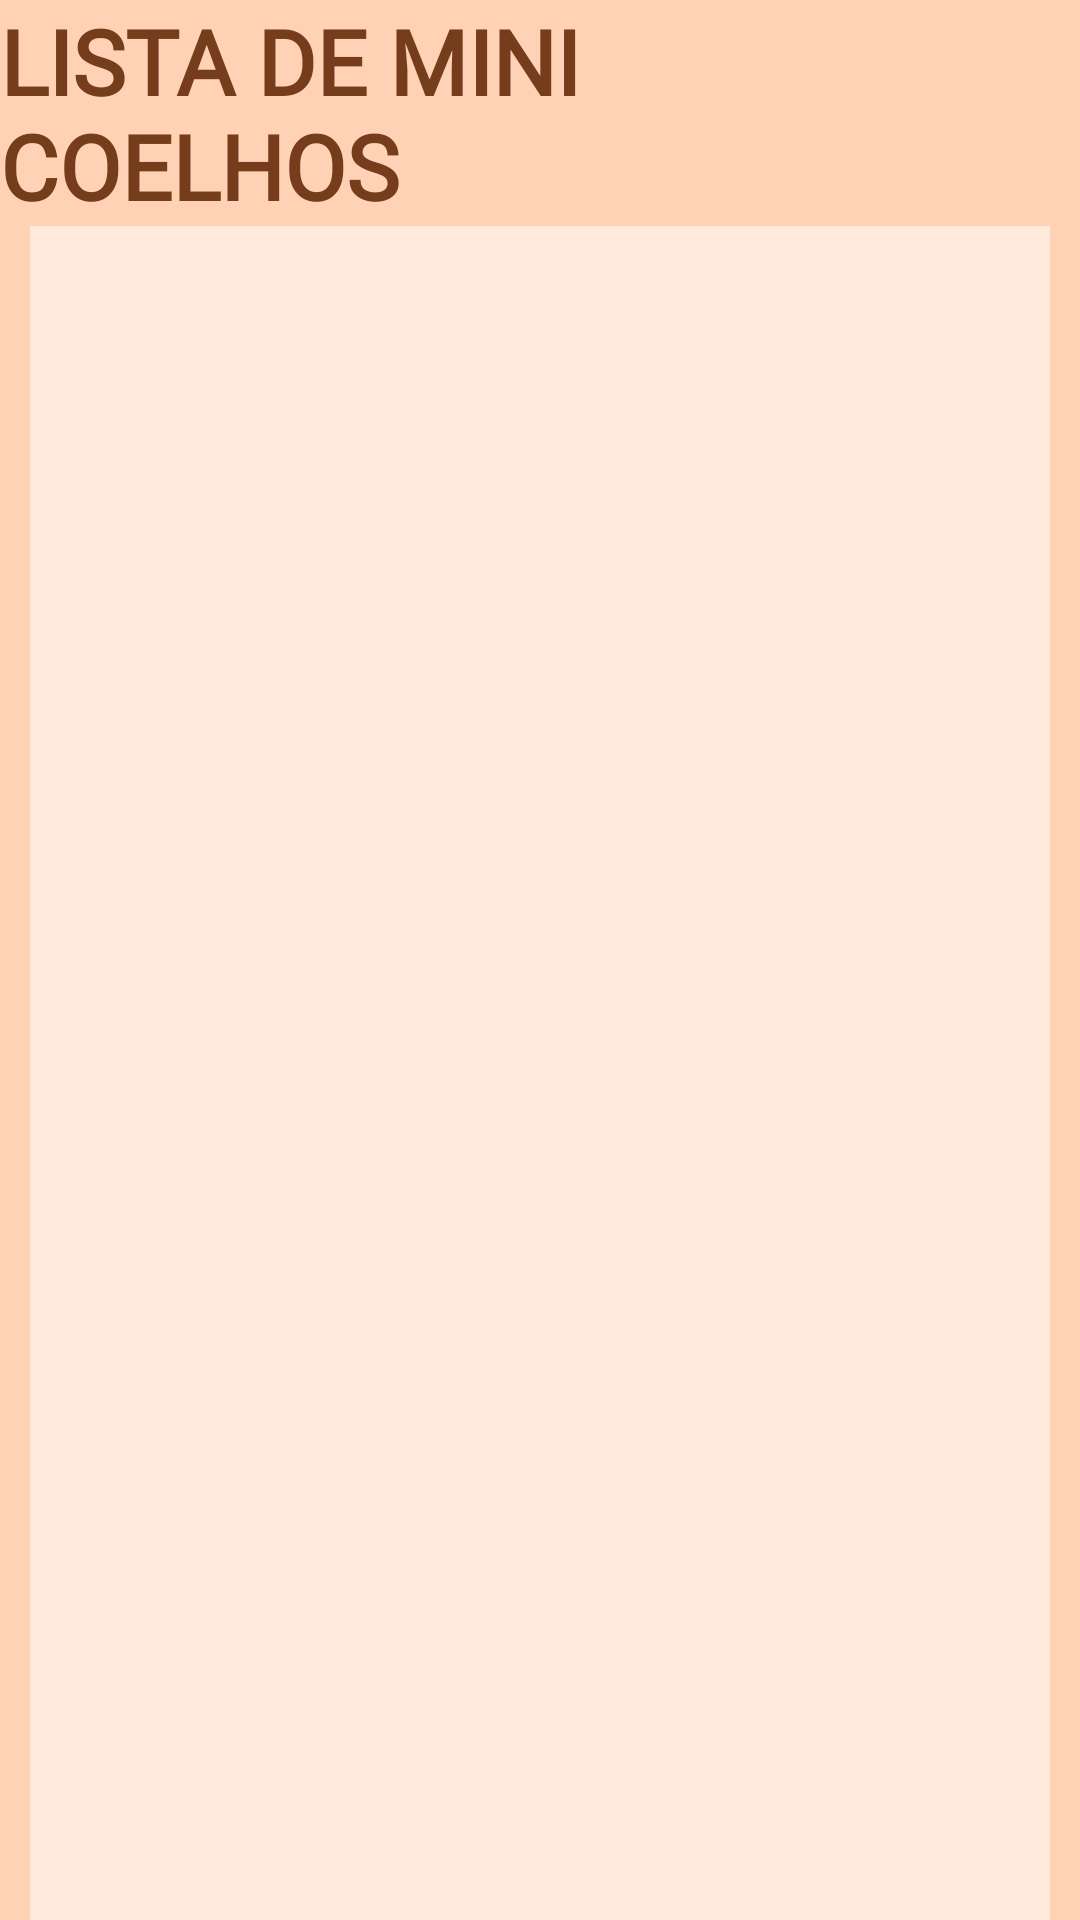

Produce the Android XML layout that renders to this screen, including the resource entries it uses.
<!-- AndroidManifest.xml: application theme Theme.ListaCoelhos -->
<!-- res/layout/activity_main.xml -->
<?xml version="1.0" encoding="utf-8"?>
<LinearLayout xmlns:android="http://schemas.android.com/apk/res/android"
xmlns:app="http://schemas.android.com/apk/res-auto"
xmlns:tools="http://schemas.android.com/tools"
android:id="@+id/main"
android:orientation="vertical"
android:layout_width="match_parent"
android:layout_height="match_parent"
tools:context=".MainActivity"
android:background="#ffd2b6"
    >

    <TextView
        android:layout_width="wrap_content"
        android:layout_height="wrap_content"
        android:layout_gravity="center"
        android:text="Lista de Mini Coelhos"
        android:layout_marginRight="30sp"
        android:textSize="30sp"
        android:textAllCaps="true"
        android:textStyle="bold"
        android:textColor="#753d1b"
        android:layout_marginLeft="10dp"
        android:fontFamily="@font/baloo_bhai"
        />

    <androidx.recyclerview.widget.RecyclerView
    android:layout_width="match_parent"
    android:layout_height="match_parent"
    android:id="@+id/idRecyclerCoelhos"
    android:background="#ffe9da"
    android:layout_marginLeft="10dp"
    android:layout_marginRight="10dp"/>

</LinearLayout>
<!-- resources referenced by this layout -->
<resources>
  <style name="Theme.ListaCoelhos" parent="Base.Theme.ListaCoelhos" />
  <style name="Base.Theme.ListaCoelhos" parent="Theme.Material3.DayNight.NoActionBar">
          
          
      </style>
</resources>
